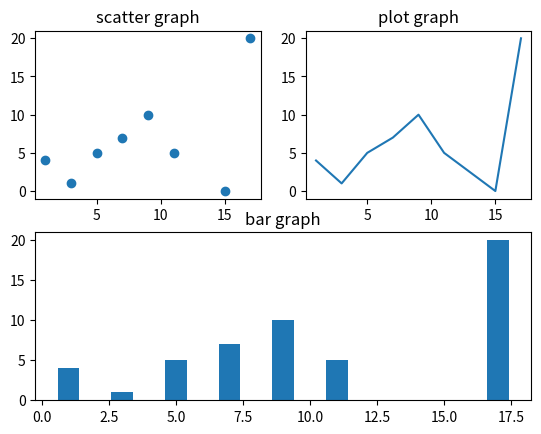

Reproduce this figure in Python.
import matplotlib.pyplot as plt
import numpy as np
fig = plt.figure()
x = [1, 3, 5, 7, 9, 11, 15, 17]
y = [4, 1, 5, 7, 10, 5, 0, 20]
ax1 = fig.add_subplot(2, 2, 1)
ax2 = fig.add_subplot(2, 2, 2)
ax3 = fig.add_subplot(2, 1, 2)
ax1.scatter(x, y)
ax1.set_title('scatter graph')
ax2.plot(x, y)
ax2.set_title('plot graph')
ax3.bar(x, y)
ax3.set_title('bar graph')
plt.show()
